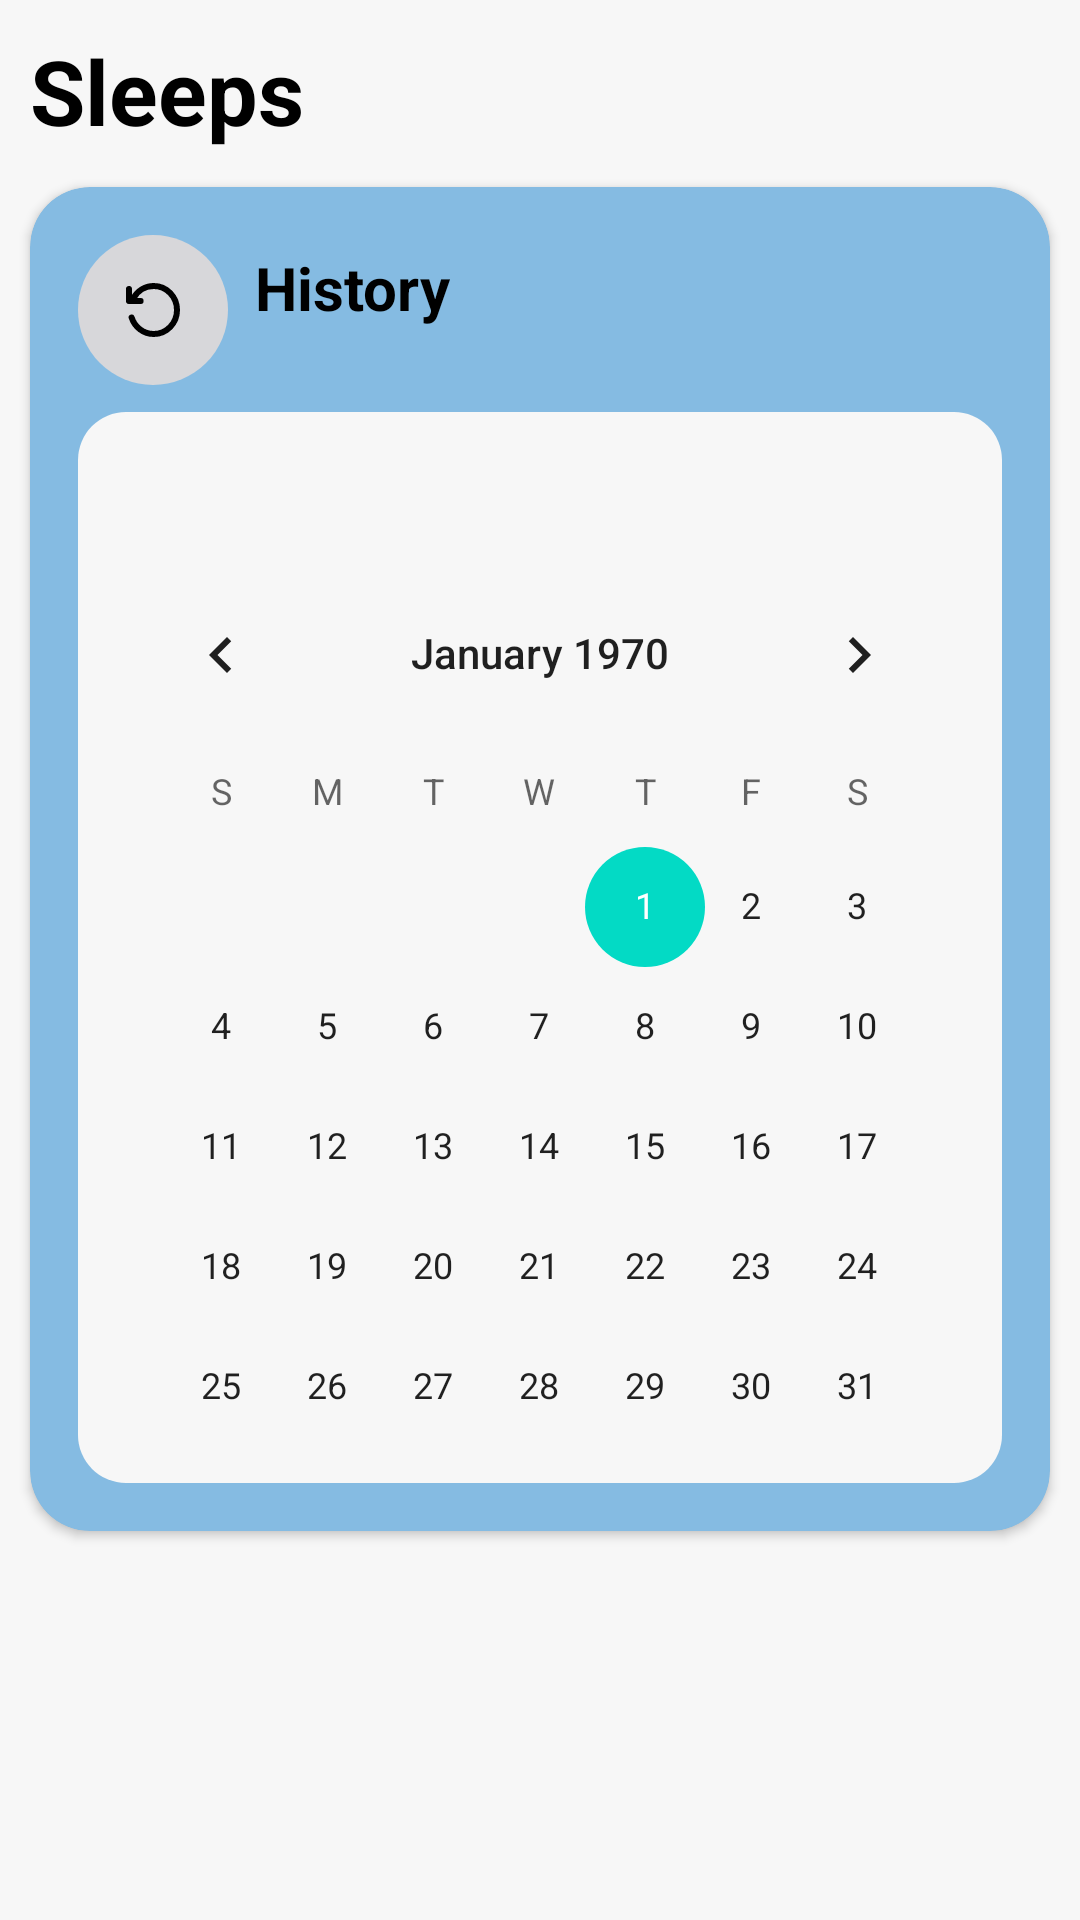

Reconstruct the res/layout file that produces this screen, plus the resources it refers to.
<!-- AndroidManifest.xml: application theme Theme.UIHealthcare -->
<!-- res/layout/fragment_sleep2.xml -->
<androidx.constraintlayout.widget.ConstraintLayout xmlns:android="http://schemas.android.com/apk/res/android"
    xmlns:app="http://schemas.android.com/apk/res-auto"
    xmlns:tools="http://schemas.android.com/tools"
    android:layout_width="match_parent"
    android:layout_height="match_parent"
    android:background="#F7F7F7">

    <TextView
        android:id="@+id/steps_title"
        android:layout_width="wrap_content"
        android:layout_height="wrap_content"
        android:paddingStart="10dp"
        android:paddingTop="10dp"
        android:paddingEnd="0dp"
        android:text="Sleeps"
        android:textColor="#000"
        android:textSize="30sp"
        android:textStyle="bold"
        tools:ignore="MissingConstraints" />

    <androidx.cardview.widget.CardView
        android:id="@+id/his"
        android:layout_width="match_parent"
        android:layout_height="wrap_content"
        android:layout_marginStart="10dp"
        android:layout_marginTop="12dp"
        android:layout_marginEnd="10dp"
        android:backgroundTint="#85BBE2"
        app:cardCornerRadius="20dp"
        app:layout_constraintTop_toBottomOf="@id/steps_title">

        <ImageView
            android:id="@+id/icon1"
            android:layout_width="50dp"
            android:layout_height="50dp"
            android:layout_margin="16dp"
            android:background="@drawable/circle"
            android:scaleType="centerInside"
            android:src="@drawable/ic_history" />

        <TextView
            android:id="@+id/t3"
            android:layout_width="wrap_content"
            android:layout_height="wrap_content"
            android:layout_marginStart="75dp"
            android:paddingTop="20dp"
            android:text="History"
            android:textColor="@color/black"
            android:textSize="20sp"
            android:textStyle="bold"
            app:layout_constraintLeft_toRightOf="@id/icon1" />

        <androidx.constraintlayout.widget.ConstraintLayout
            android:layout_width="match_parent"
            android:layout_height="match_parent"
            android:layout_marginStart="16dp"
            android:layout_marginTop="75dp"
            android:layout_marginEnd="16dp"
            android:layout_marginBottom="16dp"
            android:background="@drawable/huhu"
            android:backgroundTint="#F7F7F7">

            <TextView
                android:id="@+id/data"
                android:layout_width="wrap_content"
                android:layout_height="wrap_content"
                android:layout_marginTop="10dp"
                tools:text="19h30"
                android:textSize="20sp"
                android:textColor="@color/black"
                android:textStyle="bold"
                app:layout_constraintRight_toRightOf="parent"
                app:layout_constraintTop_toTopOf="parent"
                app:layout_constraintLeft_toLeftOf="parent"/>

            <CalendarView
                android:id="@+id/calendar"
                android:layout_width="match_parent"
                android:layout_height="300dp"
                app:layout_constraintTop_toBottomOf="@id/data"/>


        </androidx.constraintlayout.widget.ConstraintLayout>
    </androidx.cardview.widget.CardView>
</androidx.constraintlayout.widget.ConstraintLayout>
<!-- resources referenced by this layout -->
<resources>
  <color name="black">#FF000000</color>
  <!-- drawable circle (drawable) -->
  <shape xmlns:android="http://schemas.android.com/apk/res/android">
      <solid android:color="#D7D7DA"/>
      <corners android:radius="300dp"/>
  </shape>
  <!-- drawable huhu (drawable) -->
  <shape xmlns:android="http://schemas.android.com/apk/res/android">
      <solid android:color="#D7D7DA" />
      <corners
          android:bottomLeftRadius="16dp"
          android:bottomRightRadius="16dp"
          android:topLeftRadius="16dp"
          android:topRightRadius="16dp" />
  
      <padding
          android:bottom="10dp"
          android:left="10dp"
          android:right="10dp"
          android:top="10dp" />
  </shape>
  <!-- drawable ic_history (drawable) -->
  <vector xmlns:android="http://schemas.android.com/apk/res/android"
      android:width="24dp"
      android:height="24dp"
      android:viewportWidth="24"
      android:viewportHeight="24">
      <path
          android:pathData="M4.871,14.5C5.889,17.694 8.805,20 12.242,20C16.527,20 20,16.418 20,12C20,7.582 16.527,4 12.242,4C9.371,4 6.864,5.609 5.523,8M7.879,9H4V5"
          android:strokeLineJoin="round"
          android:strokeWidth="2"
          android:fillColor="#00000000"
          android:strokeColor="#000000"
          android:strokeLineCap="round"/>
  </vector>
  <style name="Theme.UIHealthcare" parent="Theme.MaterialComponents.DayNight.NoActionBar">
          
          <item name="colorPrimary">@color/purple_500</item>
          <item name="colorPrimaryVariant">@color/purple_700</item>
          <item name="colorOnPrimary">@color/white</item>
          
          <item name="colorSecondary">@color/teal_200</item>
          <item name="colorSecondaryVariant">@color/teal_700</item>
          <item name="colorOnSecondary">@color/black</item>
          
          <item name="android:statusBarColor">?attr/colorPrimaryVariant</item>
          <item name="android:navigationBarColor">@android:color/transparent</item>
          
      </style>
  <color name="purple_500">#FF6200EE</color>
  <color name="purple_700">#FF3700B3</color>
  <color name="white">#FFFFFFFF</color>
  <color name="teal_200">#FF03DAC5</color>
  <color name="teal_700">#FF018786</color>
</resources>
